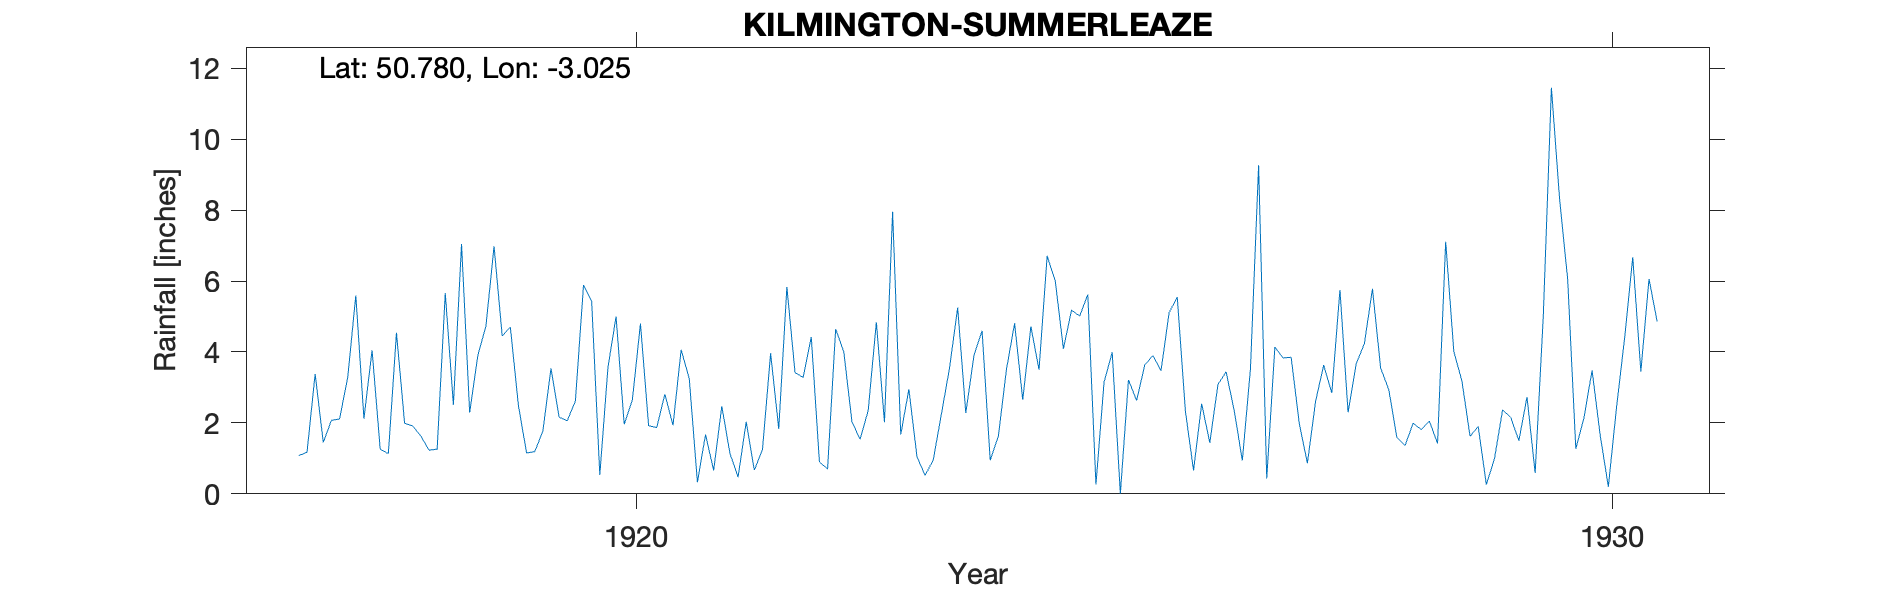

The data file committed next to this chart (first rows):
KILMINGTON-SUMMERLEAZE, , , , , , , , , , , , , , , , , , , , , 
Grid ref, SY278983, Long, -3.025, Lat, 50.78, Elevation, 82, ft, , , , , , , , , , , , , 
Station no, RR7908, , , , , , , , , , , , , , , , , , , , 
, 1910, 1911, 1912, 1913, 1914, 1915, 1916, 1917, 1918, 1919, 1920, 1921, 1922, 1923, 1924, 1925, 1926, 1927, 1928, 1929, 1930
January, , , , , , , , 1.08, 4.54, 6.98, 5.43, 3.25, 5.83, 2.02, 4.6, 5.01, 5.55, 4.14, 5.78, 1.62, 6.05
February, , , , , , , , 1.17, 1.99, 4.45, 0.53, 0.33, 3.42, 7.95, 0.95, 5.62, 2.33, 3.83, 3.55, 1.9, 1.27
March, , , , , , , , 3.38, 1.91, 4.7, 3.56, 1.67, 3.28, 1.67, 1.62, 0.26, 0.66, 3.85, 2.94, 0.26, 2.14
April, , , , , , , , 1.45, 1.63, 2.48, 5, 0.66, 4.42, 2.95, 3.51, 3.15, 2.54, 1.99, 1.59, 0.99, 3.48
May, , , , , , , , 2.07, 1.23, 1.15, 1.96, 2.47, 0.9, 1.04, 4.81, 3.99, 1.44, 0.86, 1.36, 2.37, 1.65
June, , , , , , , , 2.11, 1.26, 1.19, 2.64, 1.14, 0.7, 0.52, 2.65, 0, 3.08, 2.6, 1.99, 2.15, 0.2
July, , , , , , , , 3.27, 5.66, 1.77, 4.8, 0.47, 4.65, 0.96, 4.72, 3.21, 3.44, 3.63, 1.81, 1.5, 2.42
August, , , , , , , , 5.59, 2.51, 3.54, 1.92, 2.03, 4, 2.25, 3.5, 2.63, 2.35, 2.84, 2.05, 2.73, 4.39
September, , , , , , , , 2.12, 7.04, 2.16, 1.87, 0.67, 2.03, 3.55, 6.71, 3.63, 0.94, 5.75, 1.42, 0.59, 6.67
October, , , , , , , , 4.05, 2.29, 2.06, 2.81, 1.25, 1.54, 5.25, 6, 3.9, 3.53, 2.3, 7.11, 5, 3.45
November, , , , , , , , 1.26, 3.9, 2.62, 1.93, 3.96, 2.35, 2.28, 4.09, 3.47, 9.26, 3.67, 4.01, 11.45, 6.06
December, , , , , , , , 1.13, 4.73, 5.89, 4.06, 1.83, 4.84, 3.9, 5.18, 5.11, 0.43, 4.23, 3.18, 8.33, 4.86
Total, , , , , , , , 28.68, 38.69, 38.99, 36.51, 19.73, 37.96, 34.34, 48.34, 39.98, 35.55, 39.69, 36.79, 38.89, 42.64
Gauge read monthly, , , , , , , , , , , , , , , , , , , , , 
1930 Station terminated Observer died, , , , , , , , , , , , , , , , , , , , , 
